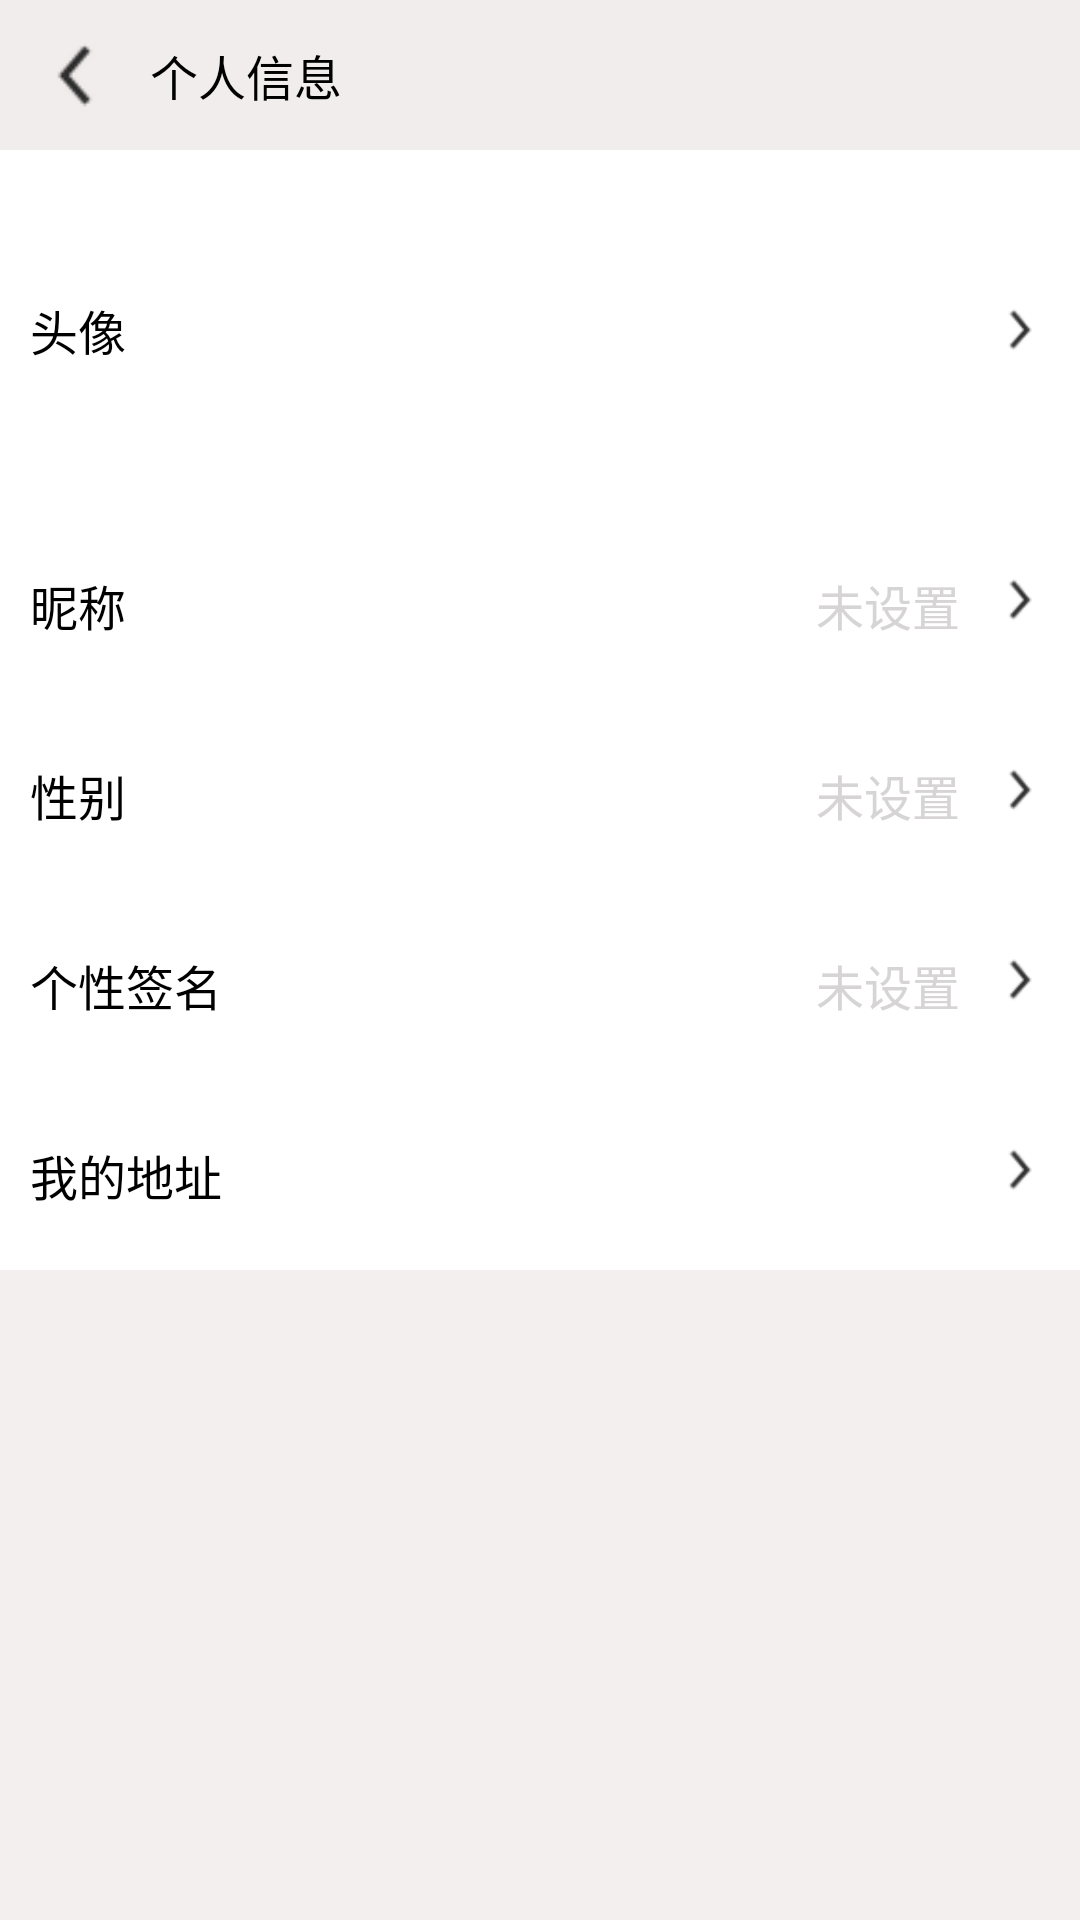

Here is an Android app screen rendered from its layout file. Give the layout XML and the strings, colors and styles it references.
<!-- AndroidManifest.xml: application theme AppTheme -->
<!-- res/layout/user_detail_layout.xml -->
<?xml version="1.0" encoding="utf-8"?>
<LinearLayout
    xmlns:android="http://schemas.android.com/apk/res/android"
    android:layout_width="match_parent"
    android:orientation="vertical"
    android:background="#d7f2eeee"
    android:layout_height="match_parent">

    <LinearLayout
        android:padding="10dp"
        android:layout_width="match_parent"
        android:layout_height="50dp"
        android:background="#d7f2eeee">
        <ImageView
            android:layout_gravity="center"
            android:id="@+id/user_detail_back"
            android:layout_width="30dp"
            android:layout_height="30dp"
            android:src="@mipmap/ic_back"/>

        <TextView
            android:layout_marginLeft="10dp"
            android:layout_width="wrap_content"
            android:layout_height="match_parent"
            android:gravity="center"
            android:textColor="#000"
            android:textSize="16sp"
            android:text="个人信息"/>
    </LinearLayout>

    <RelativeLayout
        android:paddingLeft="10dp"
        android:paddingTop="20dp"
        android:paddingBottom="20dp"
        android:id="@+id/user_detail_head"
        android:layout_width="match_parent"
        android:background="@drawable/select_detail_bg"
        android:layout_height="wrap_content">
        <TextView
            android:layout_centerVertical="true"
            android:layout_width="wrap_content"
            android:layout_height="wrap_content"
            android:text="头像"
            android:textSize="16dp"
            android:textColor="#000"/>

        <ImageView
            android:id="@+id/head_right"
            android:layout_centerVertical="true"
            android:layout_alignParentRight="true"
            android:layout_marginRight="10dp"
            android:layout_width="20dp"
            android:layout_height="20dp"
            android:src="@mipmap/ic_right"/>

        <ImageView
            android:id="@+id/head"
            android:scaleType="fitXY"
            android:layout_toLeftOf="@+id/head_right"
            android:layout_gravity="right"
            android:layout_width="80dp"
            android:layout_height="80dp"
            android:src="@mipmap/ic_launcher"/>

    </RelativeLayout>

    <RelativeLayout
        android:background="@drawable/select_detail_bg"
        android:paddingLeft="10dp"
        android:paddingTop="20dp"
        android:paddingBottom="20dp"
        android:id="@+id/user_detail_name"
        android:layout_width="match_parent"
        android:layout_height="wrap_content">
        <TextView
            android:layout_centerVertical="true"
            android:layout_width="wrap_content"
            android:layout_height="wrap_content"
            android:textSize="16sp"
            android:textColor="#000"
            android:text="昵称"/>

        <ImageView
            android:id="@+id/name_right"
            android:layout_alignParentRight="true"
            android:layout_marginRight="10dp"
            android:layout_width="20dp"
            android:layout_height="20dp"
            android:src="@mipmap/ic_right"/>

        <TextView
            android:id="@+id/name"
            android:layout_centerVertical="true"
            android:layout_toLeftOf="@+id/name_right"
            android:layout_marginRight="10dp"
            android:layout_width="wrap_content"
            android:layout_height="wrap_content"
            android:textColor="#c3cac7c7"
            android:textSize="16sp"
            android:text="未设置"/>
    </RelativeLayout>

    <RelativeLayout
        android:background="@drawable/select_detail_bg"
        android:paddingLeft="10dp"
        android:paddingTop="20dp"
        android:paddingBottom="20dp"
        android:id="@+id/user_detail_sex"
        android:layout_width="match_parent"
        android:layout_height="wrap_content">
        <TextView
            android:layout_centerVertical="true"
            android:layout_width="wrap_content"
            android:layout_height="wrap_content"
            android:textSize="16sp"
            android:textColor="#000"
            android:text="性别"/>

        <ImageView
            android:id="@+id/sex_right"
            android:layout_alignParentRight="true"
            android:layout_marginRight="10dp"
            android:layout_width="20dp"
            android:layout_height="20dp"
            android:src="@mipmap/ic_right"/>

        <TextView
            android:id="@+id/sex"
            android:layout_centerVertical="true"
            android:layout_toLeftOf="@+id/sex_right"
            android:layout_marginRight="10dp"
            android:layout_width="wrap_content"
            android:layout_height="wrap_content"
            android:textColor="#c3cac7c7"
            android:textSize="16sp"
            android:text="未设置"/>
    </RelativeLayout>

    <RelativeLayout
        android:background="@drawable/select_detail_bg"
        android:paddingLeft="10dp"
        android:paddingTop="20dp"
        android:paddingBottom="20dp"
        android:id="@+id/user_detail_sign"
        android:layout_width="match_parent"
        android:layout_height="wrap_content">
        <TextView
            android:layout_centerVertical="true"
            android:layout_width="wrap_content"
            android:layout_height="wrap_content"
            android:textSize="16sp"
            android:textColor="#000"
            android:text="个性签名"/>

        <ImageView
            android:id="@+id/sign_right"
            android:layout_alignParentRight="true"
            android:layout_marginRight="10dp"
            android:layout_width="20dp"
            android:layout_height="20dp"
            android:src="@mipmap/ic_right"/>

        <TextView
            android:id="@+id/sign"
            android:layout_toLeftOf="@+id/sign_right"
            android:layout_centerVertical="true"
            android:layout_marginRight="10dp"
            android:layout_width="wrap_content"
            android:layout_height="wrap_content"
            android:textColor="#c3cac7c7"
            android:textSize="16sp"
            android:text="未设置"/>
    </RelativeLayout>

    <RelativeLayout
        android:background="@drawable/select_detail_bg"
        android:paddingLeft="10dp"
        android:paddingTop="20dp"
        android:paddingBottom="20dp"
        android:id="@+id/user_detail_address"
        android:layout_width="match_parent"
        android:layout_height="wrap_content">
        <TextView
            android:layout_centerVertical="true"
            android:layout_width="wrap_content"
            android:layout_height="wrap_content"
            android:textSize="16sp"
            android:textColor="#000"
            android:text="我的地址"/>

        <ImageView
            android:layout_alignParentRight="true"
            android:layout_marginRight="10dp"
            android:layout_width="20dp"
            android:layout_height="20dp"
            android:src="@mipmap/ic_right"/>
    </RelativeLayout>


</LinearLayout>
<!-- resources referenced by this layout -->
<resources>
  <!-- drawable select_detail_bg (drawable) -->
  <?xml version="1.0" encoding="utf-8"?>
  <selector xmlns:android="http://schemas.android.com/apk/res/android">
      <item android:state_pressed="true" android:drawable="@color/select_state"/>
      <item android:drawable="@color/normal_state" android:state_pressed="false"/>
  
  </selector>
  <!-- mipmap ic_back: png bitmap (mipmap-hdpi, 721 bytes) -->
  <!-- mipmap ic_right: png bitmap (mipmap-xxxhdpi, 796 bytes) -->
  <style name="AppTheme" parent="Theme.AppCompat.Light.DarkActionBar">
          
          <item name="colorPrimary">@color/colorPrimary</item>
          <item name="colorPrimaryDark">@color/colorPrimaryDark</item>
          <item name="colorAccent">@color/colorAccent</item>
      </style>
  <color name="select_state">#b7b4a7a7</color>
  <color name="normal_state">#fff</color>
  <color name="colorPrimary">#3F51B5</color>
  <color name="colorPrimaryDark">#303F9F</color>
  <color name="colorAccent">#FF4081</color>
</resources>
